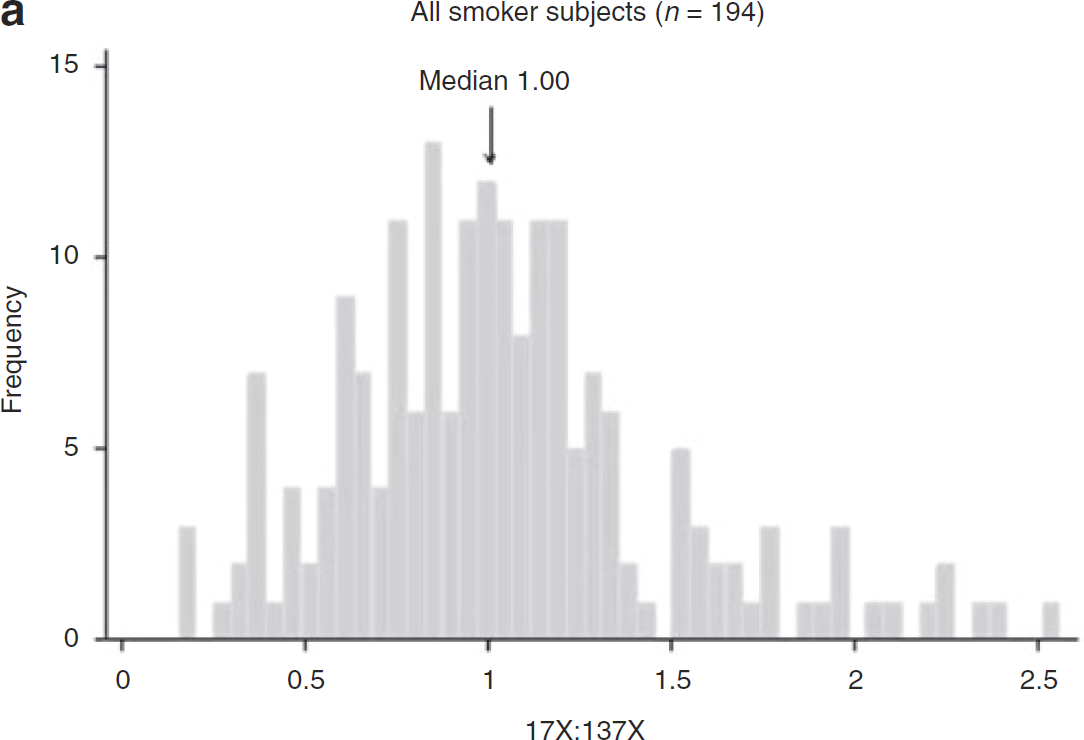

Values plotted in this chart, from the file beside it:
study	smoking	px_caf	Frequency
Dobrinas2011	smoker	0.02	0
Dobrinas2011	smoker	0.07	0
Dobrinas2011	smoker	0.12	0
Dobrinas2011	smoker	0.18	3
Dobrinas2011	smoker	0.22	0
Dobrinas2011	smoker	0.28	1
Dobrinas2011	smoker	0.32	2
Dobrinas2011	smoker	0.37	7
Dobrinas2011	smoker	0.42	1
Dobrinas2011	smoker	0.46	4
Dobrinas2011	smoker	0.52	2
Dobrinas2011	smoker	0.56	4
Dobrinas2011	smoker	0.61	9
Dobrinas2011	smoker	0.66	7
Dobrinas2011	smoker	0.71	4
Dobrinas2011	smoker	0.76	11
Dobrinas2011	smoker	0.80	6
Dobrinas2011	smoker	0.85	13
Dobrinas2011	smoker	0.90	6
Dobrinas2011	smoker	0.95	11
Dobrinas2011	smoker	1.00	12
Dobrinas2011	smoker	1.05	11
Dobrinas2011	smoker	1.09	8
Dobrinas2011	smoker	1.14	11
Dobrinas2011	smoker	1.19	11
Dobrinas2011	smoker	1.24	5
Dobrinas2011	smoker	1.29	7
Dobrinas2011	smoker	1.34	6
Dobrinas2011	smoker	1.38	2
Dobrinas2011	smoker	1.43	1
Dobrinas2011	smoker	1.48	0
Dobrinas2011	smoker	1.53	5
Dobrinas2011	smoker	1.58	3
Dobrinas2011	smoker	1.62	2
Dobrinas2011	smoker	1.67	2
Dobrinas2011	smoker	1.72	1
Dobrinas2011	smoker	1.77	3
Dobrinas2011	smoker	1.81	0
Dobrinas2011	smoker	1.86	1
Dobrinas2011	smoker	1.92	1
Dobrinas2011	smoker	1.96	3
Dobrinas2011	smoker	2.01	0
Dobrinas2011	smoker	2.05	1
Dobrinas2011	smoker	2.10	1
Dobrinas2011	smoker	2.16	0
Dobrinas2011	smoker	2.20	1
Dobrinas2011	smoker	2.25	2
Dobrinas2011	smoker	2.30	0
Dobrinas2011	smoker	2.34	1
Dobrinas2011	smoker	2.39	1
Dobrinas2011	smoker	2.44	0
Dobrinas2011	smoker	2.49	0
Dobrinas2011	smoker	2.54	1
Dobrinas2011	smoker	2.59	0
